Dataset: dataset (GitHub, natalio123/AstroPlanetClassifier). Classes: Jupiter, Mars, merkurius, neptunus, Saturn, Uranus, Venus.

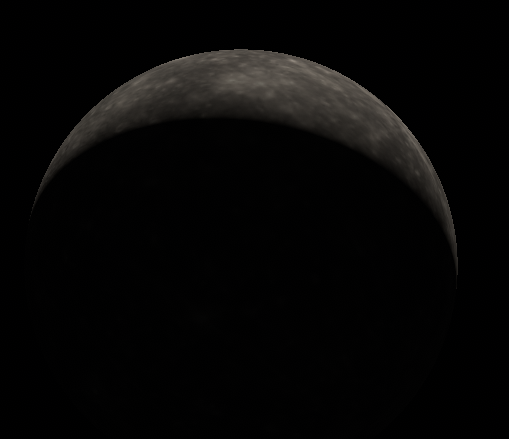
Label: merkurius

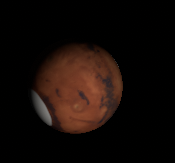
Label: Mars

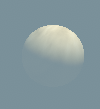
Label: Venus

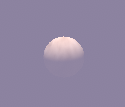
Label: Venus

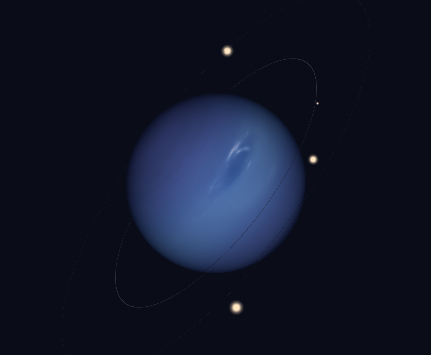
Label: neptunus

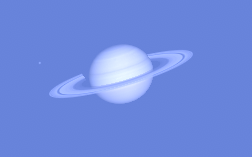
Label: Saturn
